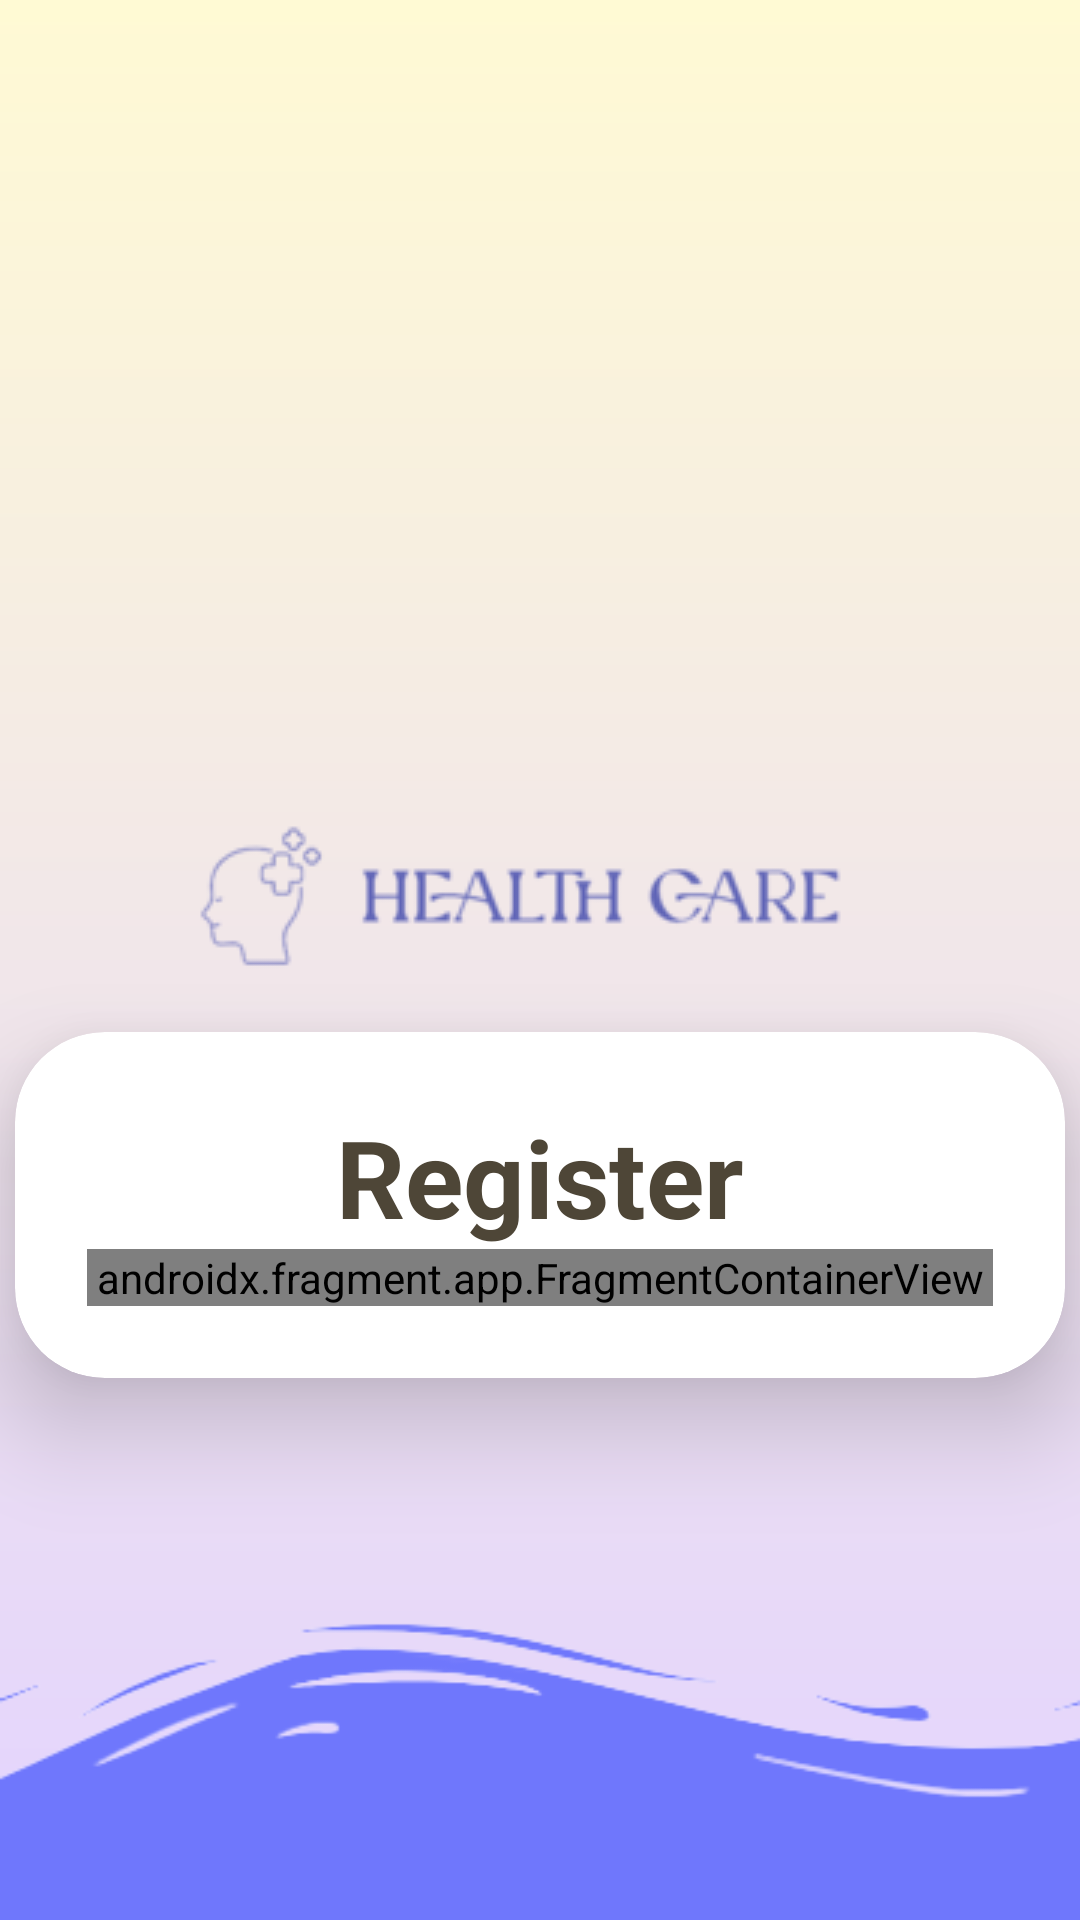

Produce the Android XML layout that renders to this screen, including the resource entries it uses.
<!-- AndroidManifest.xml: application theme Theme.HealthCareApp -->
<!-- res/layout/activity_sign_up.xml -->
<?xml version="1.0" encoding="utf-8"?>
<layout   xmlns:android="http://schemas.android.com/apk/res/android"
    xmlns:app="http://schemas.android.com/apk/res-auto"
    xmlns:card_view="http://schemas.android.com/apk/res-auto"
    xmlns:tools="http://schemas.android.com/tools">
    <data>
        <variable
            name="viewmodel"
            type="com.example.healthcareapp.viewmodels.SignUpViewModel" />
    </data>
    <LinearLayout
        android:layout_width="match_parent"
        android:layout_height="match_parent"
        android:orientation="vertical"
        android:gravity="bottom"
        android:background="@drawable/gradient_background"
        tools:context=".ui.activities.auth.SignUpActivity">
        <ImageView
            android:layout_gravity="center_horizontal"
            android:layout_width="wrap_content"
            android:src="@drawable/logo"

            android:layout_marginBottom="-100dp"
            android:layout_height="200dp"/>
        <androidx.cardview.widget.CardView
            android:layout_width="350dp"
            android:layout_gravity="center"
            android:layout_height="wrap_content"
            android:layout_margin="40dp"
            app:cardCornerRadius="30dp"
            app:cardElevation="20dp"
            >
            <LinearLayout
                android:layout_width="match_parent"
                android:layout_height="wrap_content"
                android:orientation="vertical"
                android:layout_gravity="center_horizontal"
                android:padding="24dp">
                <TextView
                    android:layout_width="match_parent"
                    android:layout_height="wrap_content"
                    android:text="Register"
                    android:id="@+id/loginText"
                    android:textSize="36sp"
                    android:textAlignment="center"
                    android:textStyle="bold"
                    android:textColor="@color/brown"/>
                <androidx.fragment.app.FragmentContainerView
                    android:layout_width="match_parent"
                    android:id="@+id/nav_host_fragment"
                    android:name="androidx.navigation.fragment.NavHostFragment"
                    app:defaultNavHost = "true"
                    tools:layout="@layout/fragment_sign_up_phase1"
                    app:navGraph="@navigation/sign_up_nav_graph"
                    android:layout_height="match_parent"/>

            </LinearLayout>
        </androidx.cardview.widget.CardView>

        <ImageView
            android:layout_width="match_parent"
            android:src="@drawable/bottom_image"
            android:layout_marginBottom="-20dp"
            android:layout_marginTop="-40dp"
            android:layout_height="200dp"/>
    </LinearLayout>
</layout>
<!-- res/layout/fragment_sign_up_phase1.xml (included above) -->
<?xml version="1.0" encoding="utf-8"?>
<layout>
    <data>
        <variable
            name="viewmodel"
            type="com.example.healthcareapp.viewmodels.SignUpViewModel" />
    </data>
    <LinearLayout xmlns:android="http://schemas.android.com/apk/res/android"
        xmlns:tools="http://schemas.android.com/tools"
        xmlns:app="http://schemas.android.com/apk/res-auto"
        android:layout_width="match_parent"
        android:layout_height="match_parent"
        android:orientation="vertical"
        tools:context=".ui.fragments.SignUpPhase1">

        <EditText

            android:lines="1"

            android:layout_width="match_parent"
            android:layout_height="50dp"
            android:id="@+id/username"
            android:background="@drawable/custom_edt"
            android:drawableLeft="@drawable/user"
            android:drawablePadding="12dp"
            android:hint="Email"
            android:text="@={viewmodel.email}"
            android:padding="8dp"
            android:textColor="@color/black"
            android:textColorHighlight="@color/cardview_dark_background"
            android:layout_marginTop="40dp"/>
        <EditText
            android:lines="1"

            android:layout_width="match_parent"
            android:layout_height="50dp"
            android:id="@+id/password"
            android:text="@={viewmodel.password}"

            android:background="@drawable/custom_edt"
            android:drawableLeft="@drawable/padlock"
            android:drawablePadding="12dp"
            android:hint="Password"
            android:padding="8dp"
            android:inputType="textPassword"
            android:textColor="@color/black"
            android:textColorHighlight="@color/cardview_dark_background"
            android:layout_marginTop="20dp"/>
        <EditText
            android:lines="1"

            android:layout_width="match_parent"
            android:layout_height="50dp"
            android:id="@+id/confirm_password"

            android:text="@={viewmodel.confirmPassword}"

            android:background="@drawable/custom_edt"
            android:drawableLeft="@drawable/padlock"
            android:drawablePadding="12dp"
            android:hint="Confirm password"
            android:padding="8dp"
            android:inputType="textPassword"
            android:textColor="@color/black"
            android:textColorHighlight="@color/cardview_dark_background"
            android:layout_marginTop="20dp"/>
        <Button
            android:layout_width="match_parent"
            android:layout_height="60dp"
            android:id="@+id/btnContinueSignUp"
            android:text="Continue"
            android:textSize="18sp"
            android:textColor="@color/brown"
            android:layout_marginTop="30dp"
            android:backgroundTint="@color/light_yellow"
            app:cornerRadius = "20dp"/>
    </LinearLayout>
</layout>
<!-- resources referenced by this layout -->
<resources>
  <color name="black">#FF000000</color>
  <color name="brown">#4E4637</color>
  <color name="light_yellow">#fff9c4</color>
  <!-- drawable bottom_image: png bitmap (drawable, 11150 bytes) -->
  <!-- drawable gradient_background (drawable) -->
  <?xml version="1.0" encoding="utf-8"?>
  <shape xmlns:android="http://schemas.android.com/apk/res/android"
      android:shape="rectangle">
  
      <gradient
          android:startColor="#e3d3ff"
          android:endColor="#fffad4"
          android:type="linear"
          android:angle="90"/>
  
  </shape>
  <!-- drawable logo: png bitmap (drawable, 12999 bytes) -->
  <!-- drawable padlock: png bitmap (drawable, 593 bytes) -->
  <!-- drawable user: png bitmap (drawable, 659 bytes) -->
  <style name="Theme.HealthCareApp" parent="Theme.MaterialComponents.DayNight.DarkActionBar">
          
          <item name="colorPrimary">@color/purple_500</item>
          <item name="colorPrimaryVariant">@color/yellow</item>
          <item name="colorOnPrimary">@color/white</item>
          
          <item name="colorSecondary">@color/teal_200</item>
          <item name="colorSecondaryVariant">@color/teal_700</item>
          <item name="colorOnSecondary">@color/black</item>
          
          <item name="android:statusBarColor">?attr/colorPrimaryVariant</item>
          <item name="windowNoTitle">true</item>
  
          
      </style>
  <color name="purple_500">#FF6200EE</color>
  <color name="yellow">#f2d091</color>
  <color name="white">#FFFFFFFF</color>
  <color name="teal_200">#FF03DAC5</color>
  <color name="teal_700">#FF018786</color>
</resources>
